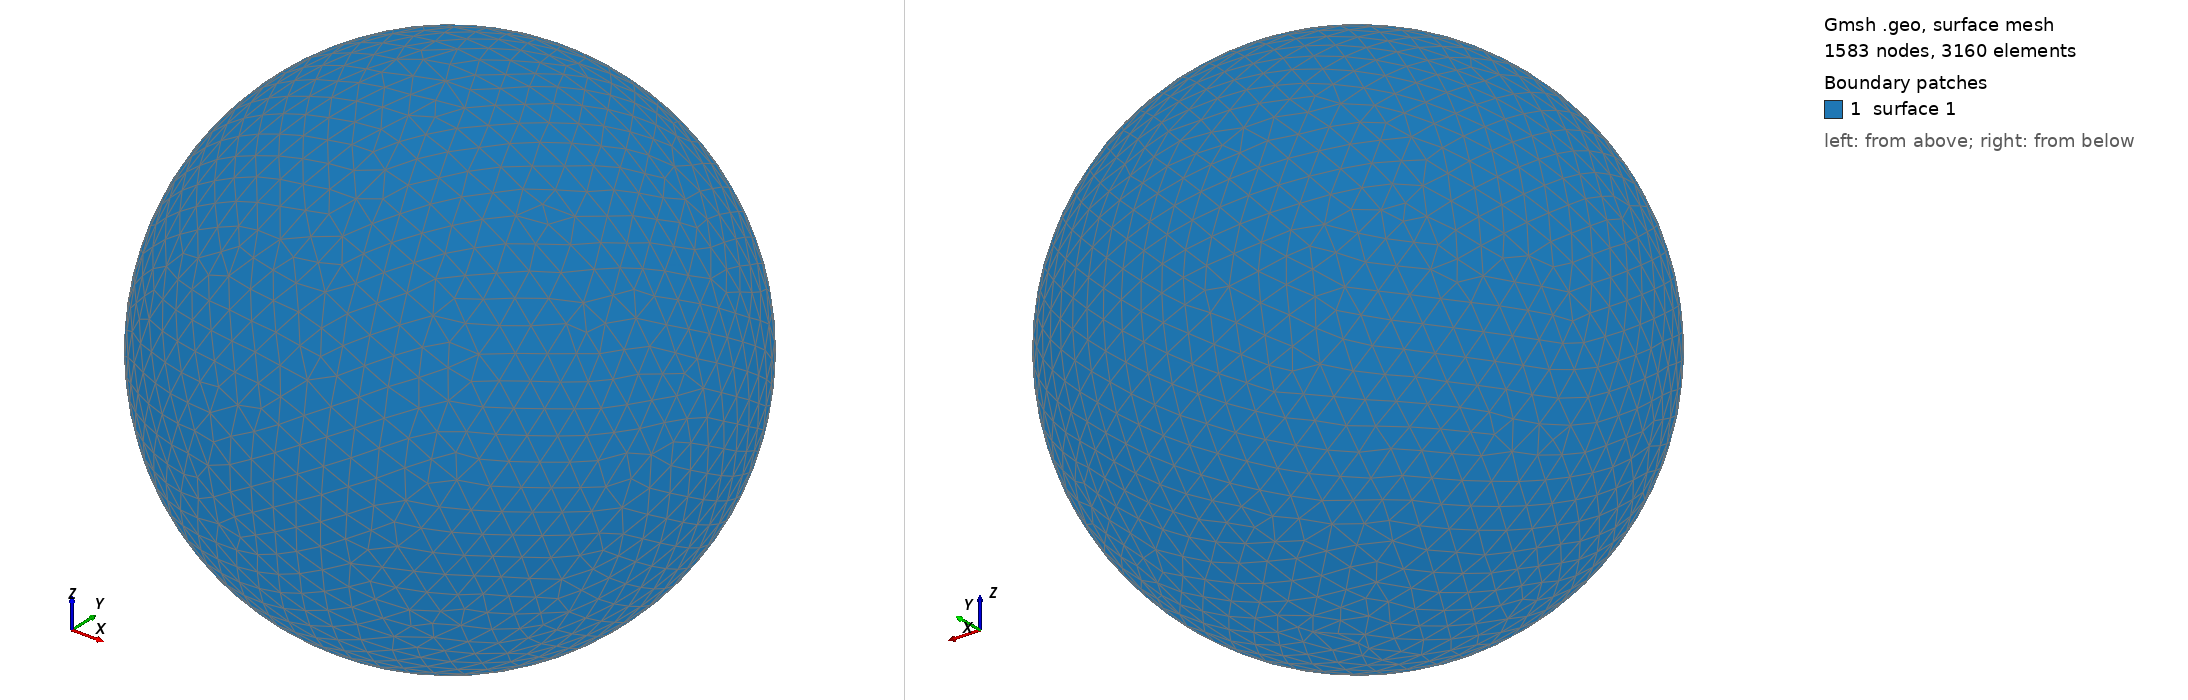

Gmsh geometry script, surface-meshed: 1583 nodes, 3160 surface elements. Boundary patches (legend numbers): 1 surface 1. Left view from above one corner, right view from below the opposite corner. The script declares no physical surfaces, so the legend lists its geometric surfaces. The drawing asked Gmsh for element sizes between 1% and 20% of the model's largest extent; the script's own settings can give other sizes.

=== shot0879.geo (drawn) ===
SetFactory("OpenCASCADE");
Point(1) = {0,0,0,0};
Sphere(1) = {0,0,0,0.00890200};
MeshSize{ PointsOf{ Surface{:}; } } = 0.000890200;
Mesh.ElementOrder=1;
Mesh.Format=39;
